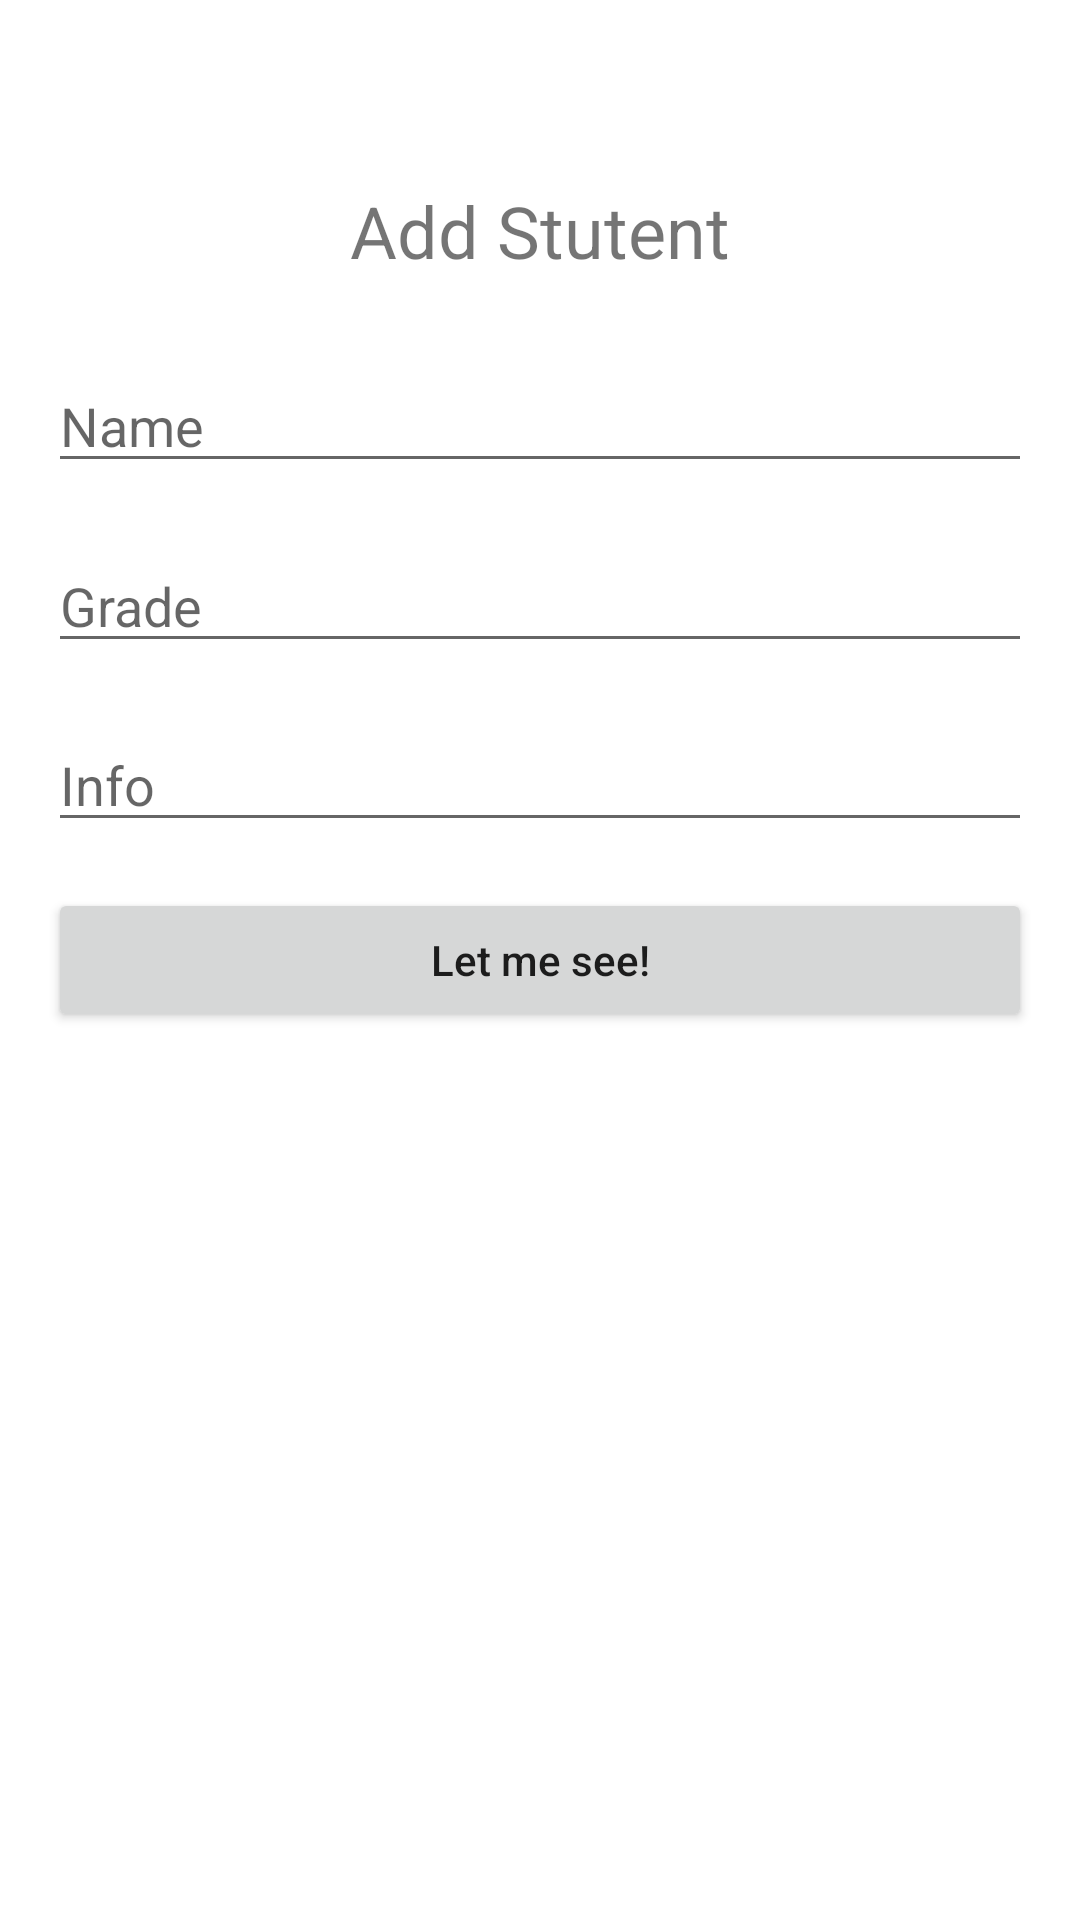

Write the Android layout XML for this screen, with the resource values it uses.
<!-- AndroidManifest.xml: application theme Theme.StudentGrade -->
<!-- res/layout/fragment_add.xml -->
<?xml version="1.0" encoding="utf-8"?>
<androidx.constraintlayout.widget.ConstraintLayout xmlns:android="http://schemas.android.com/apk/res/android"
    xmlns:app="http://schemas.android.com/apk/res-auto"
    xmlns:tools="http://schemas.android.com/tools"
    android:id="@+id/addLayout"
    android:layout_width="match_parent"
    android:layout_height="match_parent"
    tools:context=".AddFragment" >

    <TextView
        android:id="@+id/textView"
        android:layout_width="wrap_content"
        android:layout_height="wrap_content"
        android:text="@string/textView_add"
        android:textSize="24sp"
        app:layout_constraintBottom_toBottomOf="parent"
        app:layout_constraintEnd_toEndOf="parent"
        app:layout_constraintStart_toStartOf="parent"
        app:layout_constraintTop_toTopOf="parent"
        app:layout_constraintVertical_bias="0.1" />

    <EditText
        android:id="@+id/editTextName"
        android:layout_width="0dp"
        android:layout_height="wrap_content"
        android:layout_marginStart="16dp"
        android:layout_marginEnd="16dp"
        android:ems="10"
        android:hint="@string/editText_name"
        android:inputType="textPersonName"
        app:layout_constraintBottom_toBottomOf="parent"
        app:layout_constraintEnd_toEndOf="parent"
        app:layout_constraintStart_toStartOf="parent"
        app:layout_constraintTop_toTopOf="parent"
        app:layout_constraintVertical_bias="0.2" />

    <EditText
        android:id="@+id/editTextGrade"
        android:layout_width="0dp"
        android:layout_height="wrap_content"
        android:ems="10"
        android:hint="@string/editText_grade"
        android:inputType="number"
        app:layout_constraintBottom_toBottomOf="parent"
        app:layout_constraintEnd_toEndOf="@+id/editTextName"
        app:layout_constraintStart_toStartOf="@+id/editTextName"
        app:layout_constraintTop_toTopOf="parent"
        app:layout_constraintVertical_bias="0.3" />

    <EditText
        android:id="@+id/editTextInfo"
        android:layout_width="0dp"
        android:layout_height="wrap_content"
        android:ems="10"
        android:hint="@string/editText_info"
        android:inputType="textPersonName"
        app:layout_constraintBottom_toBottomOf="parent"
        app:layout_constraintEnd_toEndOf="@+id/editTextGrade"
        app:layout_constraintStart_toStartOf="@+id/editTextGrade"
        app:layout_constraintTop_toTopOf="parent"
        app:layout_constraintVertical_bias="0.4" />

    <Button
        android:id="@+id/buttonAdd"
        android:layout_width="0dp"
        android:layout_height="wrap_content"
        android:text="@string/button_add"
        android:textAllCaps="false"
        app:layout_constraintBottom_toBottomOf="parent"
        app:layout_constraintEnd_toEndOf="@+id/editTextInfo"
        app:layout_constraintStart_toStartOf="@+id/editTextInfo"
        app:layout_constraintTop_toTopOf="parent" />
</androidx.constraintlayout.widget.ConstraintLayout>
<!-- resources referenced by this layout -->
<resources>
  <string name="button_add" translatable="false">Let me see!</string>
  <string name="editText_grade">Grade</string>
  <string name="editText_info">Info</string>
  <string name="editText_name">Name</string>
  <string name="textView_add">Add Stutent</string>
  <style name="Theme.StudentGrade" parent="Theme.MaterialComponents.DayNight.DarkActionBar">
          
          <item name="colorPrimary">@color/purple_500</item>
          <item name="colorPrimaryVariant">@color/purple_700</item>
          <item name="colorOnPrimary">@color/white</item>
          
          <item name="colorSecondary">@color/teal_200</item>
          <item name="colorSecondaryVariant">@color/teal_700</item>
          <item name="colorOnSecondary">@color/black</item>
          
          <item name="android:statusBarColor" tools:targetApi="l">?attr/colorPrimaryVariant</item>
          
      </style>
  <!-- not gathered from this repository: default colours our renderer supplied (Android Studio template values) -->
  <color name="purple_500">#FF6200EE</color>
  <color name="purple_700">#FF3700B3</color>
  <color name="teal_200">#FF03DAC5</color>
  <color name="teal_700">#FF018786</color>
  <color name="black">#FF000000</color>
  <color name="white">#FFFFFFFF</color>
</resources>
